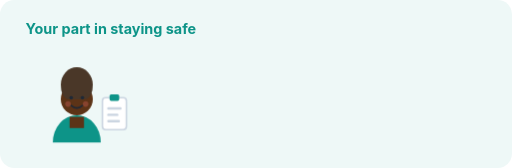
t = 0.00 s
t = 4.50 s: frame unchanged from t = 0.00 s, image omitted
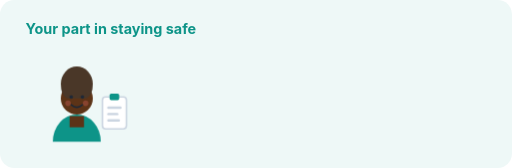
t = 5.25 s
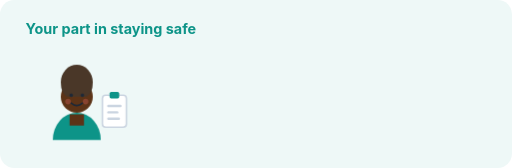
t = 6.00 s
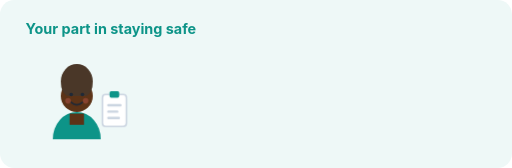
t = 6.75 s
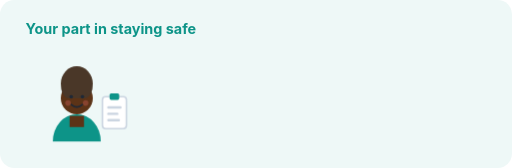
t = 8.13 s

The animated SVG that drew these frames (rendered in a browser with its animation timeline set to each time). Animation: 4 CSS @keyframes rules; frames cover the first 8.13 s, repeats indefinitely.

<svg xmlns="http://www.w3.org/2000/svg" viewBox="0 0 640 210" width="640" height="210" role="img" aria-label="Illustration for Health, safety and wellbeing">
  <style>
    .bob { animation: bob 4.5s ease-in-out infinite; transform-box: fill-box; transform-origin: 50% 100%; }
    .blink { animation: blink 6s step-end infinite; transform-box: fill-box; transform-origin: 50% 50%; }
    .pulse { animation: pulse 2.4s ease-in-out infinite; transform-box: fill-box; transform-origin: 50% 50%; }
    .rise { animation: rise .5s ease-out both; }
    @keyframes bob { 0%,100% { transform: translateY(0) } 50% { transform: translateY(-4px) } }
    @keyframes blink { 0%,92%,100% { transform: scaleY(1) } 95% { transform: scaleY(.1) } }
    @keyframes pulse { 0%,100% { transform: scale(1); opacity:.9 } 50% { transform: scale(1.09); opacity:1 } }
    @keyframes rise { from { opacity:0; transform: translateY(6px) } to { opacity:1; transform: translateY(0) } }
    @media (prefers-reduced-motion: reduce) {
      .bob, .blink, .pulse, .rise { animation: none }
    }
  </style>
  <rect width="640" height="210" rx="18" fill="#eef8f7"/>
  <text x="32" y="42" font-family="Inter, Arial, sans-serif" font-size="18" font-weight="700" fill="#0d9488">Your part in staying safe</text>
  <g transform="translate(96 132)">
  <g class="bob" style="animation-delay:0.0s">
    <path d="M-30 46 a30 34 0 0 1 60 0 z" fill="#0d9488"/>
    <path d="M-9 14 h18 v14 h-18 z" fill="#5c3317"/>
    <circle cx="0" cy="-8" r="20" fill="#5c3317"/>
    <path d="M-20 -26 a20 22 0 0 1 40 0 q0 14 -8 18 h-24 q-8 -4 -8 -18z" fill="#4a3728"/>
    <g class="blink">
      <circle cx="-7" cy="-10" r="2.2" fill="#1f2937"/>
      <circle cx="7" cy="-10" r="2.2" fill="#1f2937"/>
    </g>
    <path d="M-7 0 q7 6 14 0" stroke="#1f2937" stroke-width="2" fill="none" stroke-linecap="round"/>
    <circle cx="-11" cy="-2" r="3.5" fill="#f87171" opacity=".28"/>
    <circle cx="11" cy="-2" r="3.5" fill="#f87171" opacity=".28"/>
    <g transform="translate(32 -10)"><rect width="30" height="40" rx="4" fill="#fff" stroke="#cbd5e1" stroke-width="2"/><rect x="9" y="-4" width="12" height="8" rx="2" fill="#0d9488"/><rect x="6" y="12" width="18" height="3" rx="1.5" fill="#cbd5e1"/><rect x="6" y="20" width="14" height="3" rx="1.5" fill="#cbd5e1"/><rect x="6" y="28" width="16" height="3" rx="1.5" fill="#cbd5e1"/></g>
  </g></g>
  
</svg>
